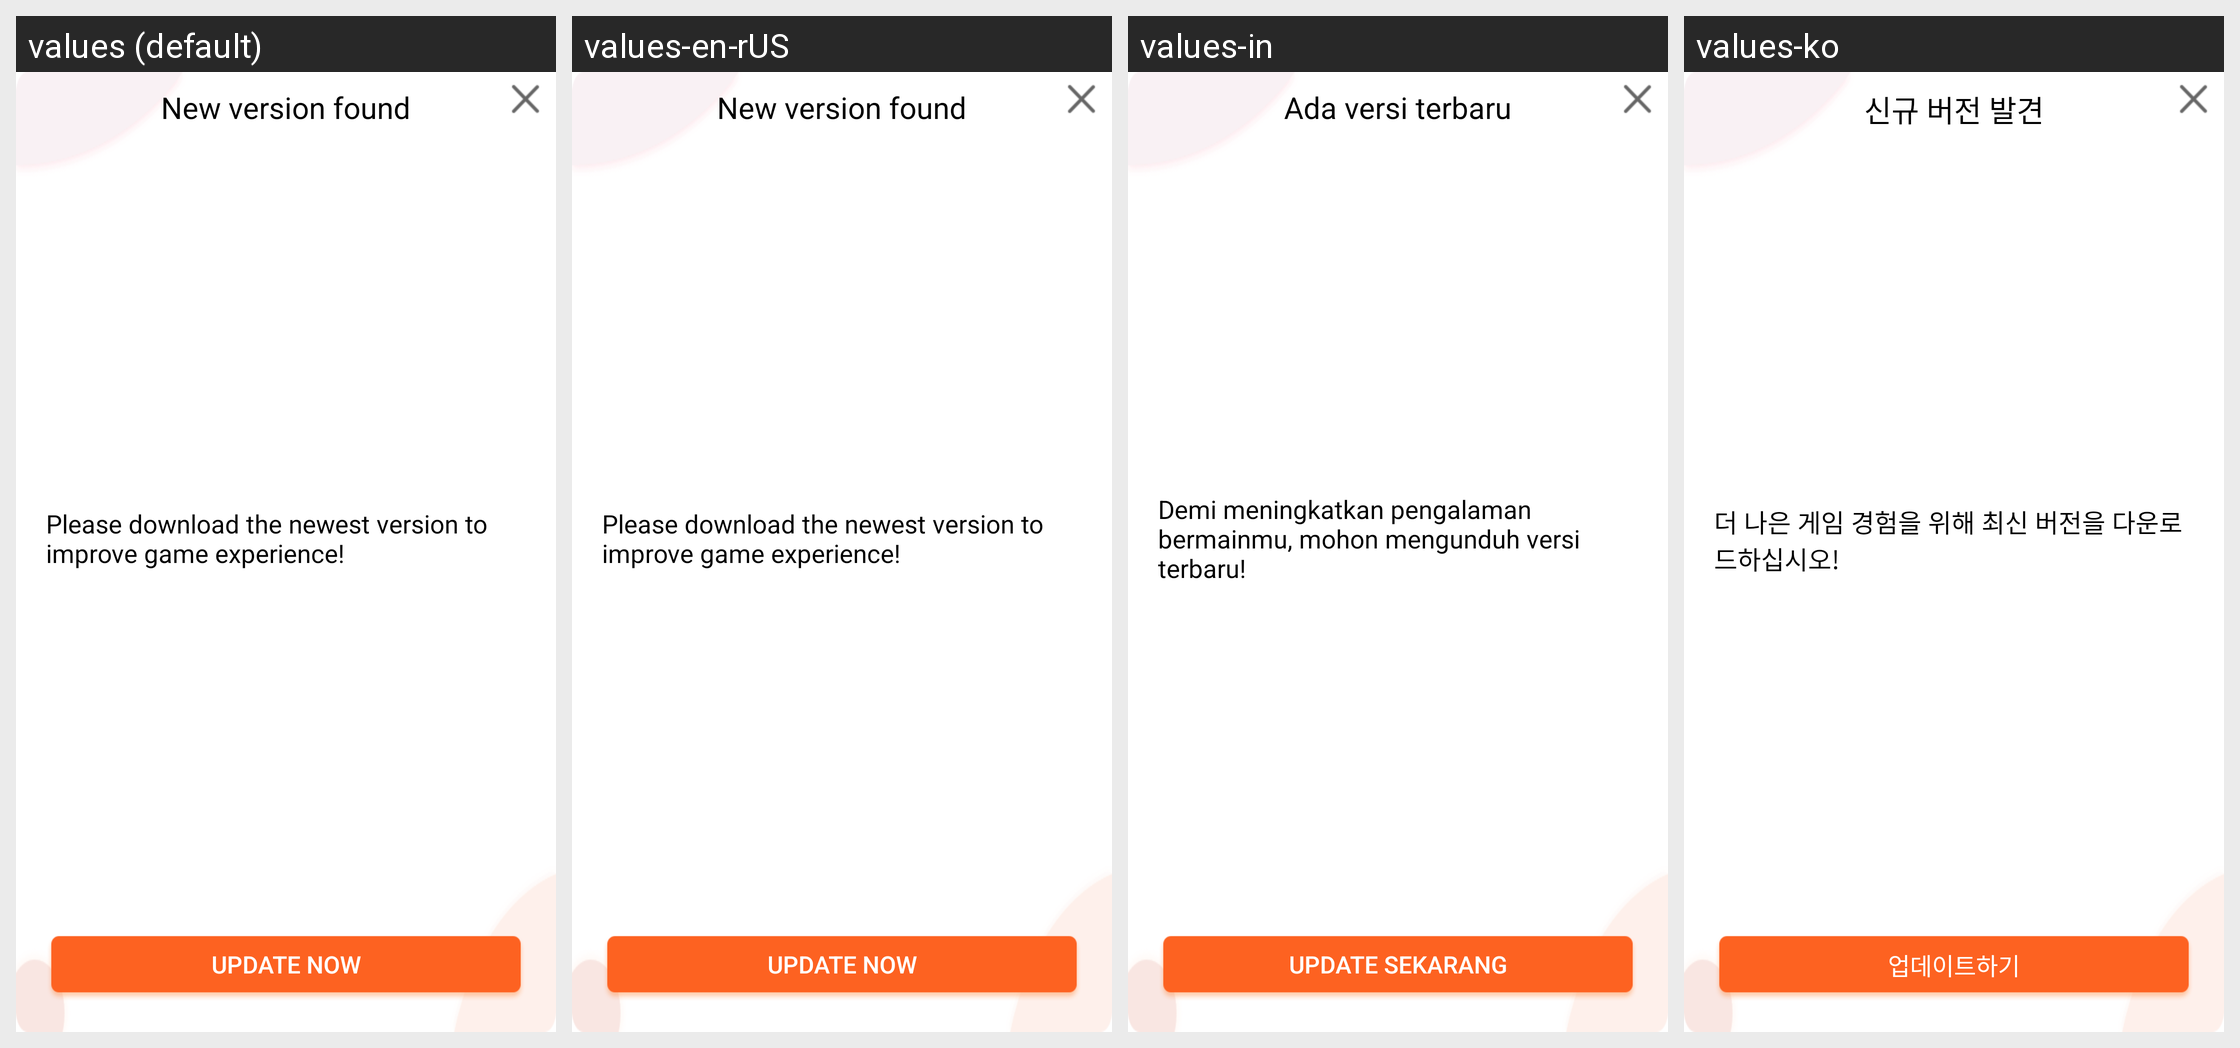

Here is an Android app screen in its default locale and in the app's own translations. Write out the translated-string differences for the strings that appear on this screen.
Android screen res/layout/drhw_xapp_update.xml rendered under 4 locales, left to right: values (default), values-en-rUS, values-in, values-ko. Device: Nexus 5 (rendered at 1080×1920; each locale shown at half size, 540×960, under a caption strip naming it); theme AppTheme.
Other locales in the repository, not shown: values-af, values-ar, values-ar-rAE, values-ar-rIL, values-as, values-bn, values-ca, values-cs, values-cs-rCZ, values-da, values-de, values-de-rDE, values-el, values-en, values-en-rGB, values-es, values-es-rES, values-et, values-fi, values-fr, values-fr-rCA, values-fr-rFR, values-gl, values-gu, values-hi, values-hr, values-hu, values-it, values-iw, values-ja, values-ja-rJP, values-kk-rKZ, values-kn, values-ko-rKR, values-ky, values-mk, values-ml, values-mr, values-ms, values-nb, values-ne, values-nl, values-or, values-pa, values-pl, values-pt, values-pt-rBR, values-pt-rPT, values-ro, values-ru, values-ru-rRU, values-sk, values-sv, values-ta, values-te, values-th, values-th-rTH, values-tl, values-tr, values-uk, values-vi, values-vi-rVN, values-zh-rCN, values-zh-rHK, values-zh-rTW.
Strings drawn on this screen, with the default value and each locale's value (text and hints the layout hard-codes, and strings that could not be matched under every locale, appear in the picture but are not listed):

tw_update_tile
  values: New version found
  values-en-rUS: New version found
  values-in: Ada versi terbaru
  values-ko: 신규 버전 발견

tw_update_content
  values: Please download the newest version to improve game experience!
  values-en-rUS: Please download the newest version to improve game experience!
  values-in: Demi meningkatkan pengalaman bermainmu, mohon mengunduh versi terbaru!
  values-ko: 더 나은 게임 경험을 위해 최신 버전을 다운로드하십시오!

tw_update_btn_tile
  values: Update now
  values-en-rUS: Update now
  values-in: Update Sekarang
  values-ko: 업데이트하기
